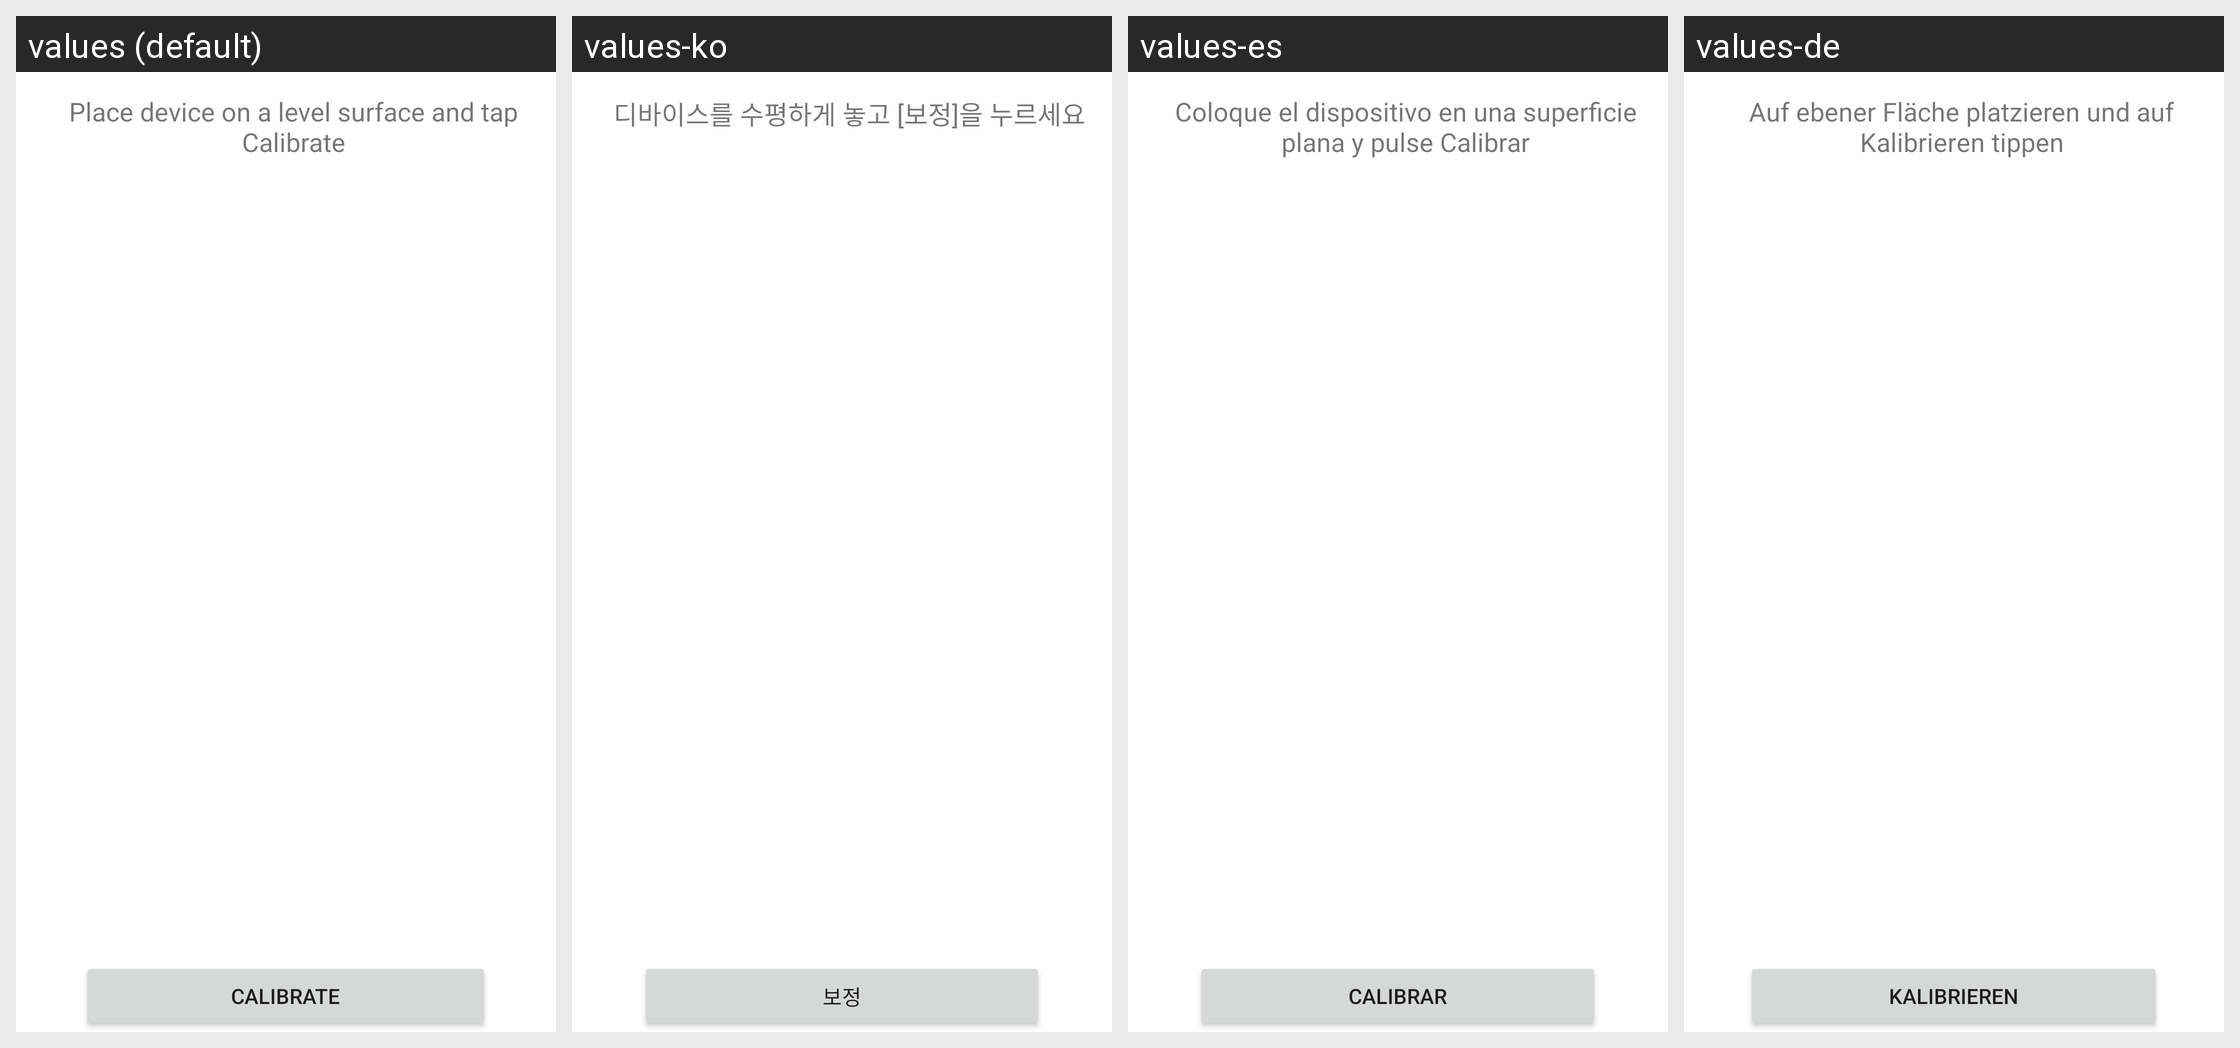

The same Android screen rendered under several of its app's locales, left to right. List the strings drawn on it with the default value and each locale's translation.
Android screen res/layout/asensor.xml rendered under 4 locales, left to right: values (default), values-ko, values-es, values-de. Device: Nexus 5 (rendered at 1080×1920; each locale shown at half size, 540×960, under a caption strip naming it); theme Theme.MaterialComponents.DayNight.NoActionBar.
Other locales in the repository, not shown: values-en-rUS, values-fr, values-it.
Strings drawn on this screen, with the default value and each locale's value (text and hints the layout hard-codes, and strings that could not be matched under every locale, appear in the picture but are not listed):

asensor_ready
  values: Place device on a level surface and tap Calibrate
  values-ko: 디바이스를 수평하게 놓고 [보정]을 누르세요
  values-es: Coloque el dispositivo en una superficie plana y pulse Calibrar
  values-de: Auf ebener Fläche platzieren und auf Kalibrieren tippen

asensor_button2
  values: Calibrate
  values-ko: 보정
  values-es: Calibrar
  values-de: Kalibrieren
